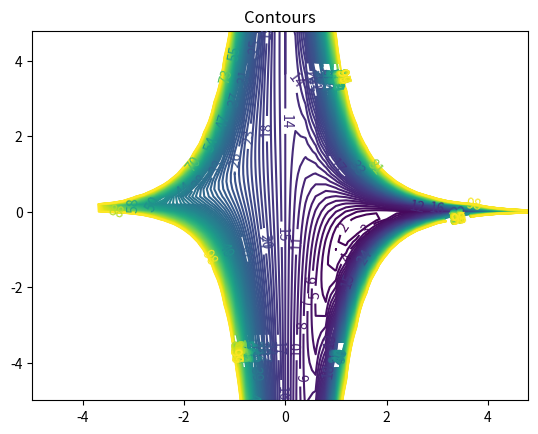
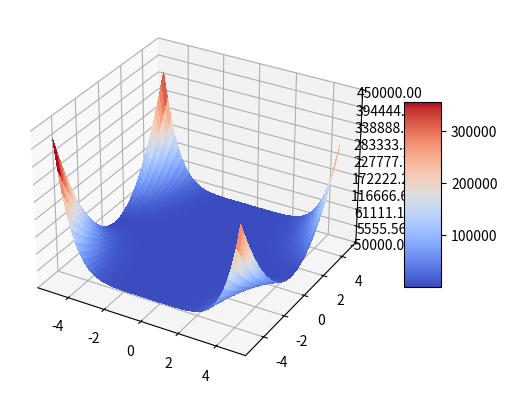
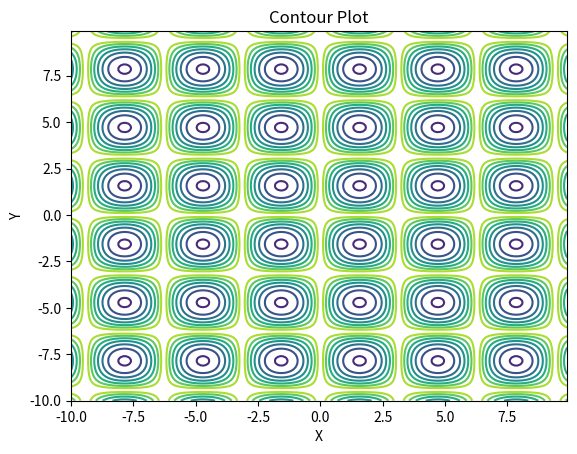
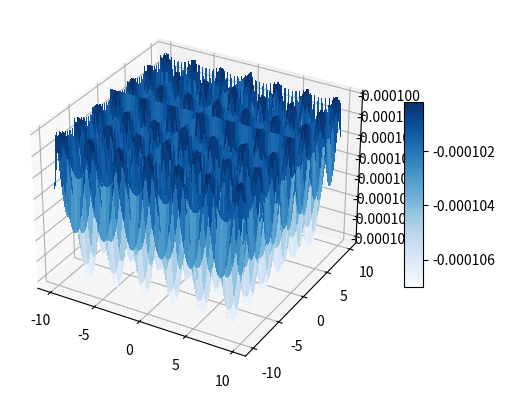

These charts were generated, in order, by the following Python code:
# IMPORTS
import math as m
import scipy
import scipy.optimize as so
import matplotlib.pyplot as plt
import numpy as np
import matplotlib.cm as cm
from matplotlib.ticker import LinearLocator

# CONVEX OPTIMIZATION
print("-----------CONVEX OPTIMIZATION-----------")

# QUESTION 1
print("------------QUESTION 1-----------")
'''
1) first-order and second-order derivatives of f(x)
2) a step in the Newton's method, e.g. x^(k+1) = x^k - f'(x^k) / f''(x^k)
3) Carry out the Newton's method from the initial point x0 = -1
4) Write down x^k, f(x^k ), f'(x^k) in each iteration, until you reach a solution with the first-order derivative |f'(x^k)| < 10^-5
'''

def f(x):
    return (m.e**x) - x

def f_prime(x):
    return m.e**x - 1

def f_doubleprime(x):
    return m.e**x

def get_next_x():

    stop = True
    x = -1
    n = 1
    d = {}
    while True:

        xx = f(x)
        x_x = f_prime(x)
        x_xx = f_doubleprime(x)
        next_x = x - (x_x / x_xx)

        if abs(x_x) < 10**-5:
            break

        d[n] = [{'x': x}, {'f(x)': xx}, {'f\'(x)': x_x}, {'f\'\'(x)': x_xx}, {'next_x': next_x}]
        print(f"\nstep {n}\nx: {x}\nf(x): {xx}\nf\'(x): {x_x}\nf\'\'(x): {x_xx}\nnext_x: {next_x}")

        x = next_x 
        n += 1
    return d

get_next_x()

# QUESTION 2
print("\n------------QUESTION 2-----------")
'''
1) First, write down the tangent line of the curve y = f'(x) at a point x^k. Hint: the line passing through the point (x = a, y = b) with slope k has the equation y = k(x - a) + b.
2) Suppose your equation for the tangent line is y = k(x - a) + b. Of course, you need to fill in k, a, b and express them in x^k , f'(x^k), f''(x^k).
3) Then solve the equation k(x - a) + b = 0 and write down the expression of the solution in k, a, b. The solution is the next iteration x^(k+1). If you have
done everything correctly, you should recover the Newton's iterate.
4) The next step of Newton's method starts from x^(k+1), forms the tangent line of the curve y = f'(x) at x'(k+1), and finds the zero of this linear equation,
and continues.
5) Plot y = f'(x) for f(x) = e^x - x. Start from x0 = -1. Draw the tangent line at x0, find the zero, and continue, until you reach x2. You should see the same sequence as you find in the first question, and this should give you a geometric understanding of Newton's method.
'''

print('ANSWER: Plots made in Desmos')

# NONCONVEX OPTIMIZATION
print("\n-----------NONCONVEX OPTIMIZATION-----------")

# QUESTION 1
print("\n------------QUESTION 1-----------")
'''
x1 >= -5
x2 <= 5

box = [[-5, 5],
       [-5, 5]]
'''

def f_part2q1(x):

    x1 = x[0]
    x2 = x[1]
    
    return (1 - x1 + (x1 * x2))**2 + (2 - x1 + ((x1**2) * x2))**2 + (3 - x1 + ((x1**3) * x2))**2

bounds1 = [(-5, 5), (-5, 5)]
mini1 = so.minimize(fun=f_part2q1, x0=[0, 0], method='Nelder-Mead', bounds=bounds1)
print(f"ANSWER:\n{mini1}")

# HELPER FUNCTION FOR PLOTS
def create_grid_func_part2q1():
    delta = 0.2
    x = np.arange(-5.0, 5.0, delta)
    y = np.arange(-5.0, 5.0, delta)
    X, Y = np.meshgrid(x, y)
    Z1 = (1 - X + (X * Y))**2
    Z2 = (2 - X + ((X**2) * Y))**2
    Z3 = (3 - X + ((X**3) * Y))**2
    Z = Z1 + Z2 + Z3

    return X, Y, Z

# PLOT 2D
def plot_part2q1_2dcontour(X, Y, Z):

    fig, ax = plt.subplots()
    CS = ax.contour(X, Y, Z, levels=range(1, 100))
    ax.clabel(CS, inline=True,  fontsize=10)
    ax.set_title('Contours')

    plt.show()

    return 1

X_q1, Y_q1, Z_q1 = create_grid_func_part2q1()
plot_part2q1_2dcontour(X_q1, Y_q1, Z_q1)

# PLOT 3D
def plot_part2q1_3d(X, Y, Z):

    fig, ax = plt.subplots(subplot_kw={"projection": "3d"})

    surf = ax.plot_surface(X, Y, Z, cmap=cm.coolwarm,
                        linewidth=0, antialiased=False)

    ax.set_zlim(-50000, 450000)
    ax.zaxis.set_major_locator(LinearLocator(10))
    ax.zaxis.set_major_formatter('{x:.02f}')

    fig.colorbar(surf, shrink=0.5, aspect=5)

    plt.show()

    return 1

plot_part2q1_3d(X_q1, Y_q1, Z_q1)

# QUESTION 2
print("\n------------QUESTION 2-----------")
'''
x1 >= -10
x2 <= 10

box = [[-10, 10],
       [-10, 10]]
'''

def f_part2q2(x):

    x1 = x[0]
    x2 = x[1]
    
    return -0.0001 * (abs(m.sin(x1) * m.sin(x2) * m.e**(abs(100 - (m.sqrt(x1**2 + x2**2) / m.pi)))) + 1)**0.1

bounds2 = [(-10, 10), (-10, 10)]
        
mini21 = so.minimize(fun=f_part2q2, x0=[0, 0], method='Nelder-Mead', bounds=bounds2)
print(f"ANSWER:\n{mini21}")

mini24 = so.minimize(fun=f_part2q2, x0=[9, 9], method='Nelder-Mead', bounds=bounds2)
print(f"ANSWER:\n{mini24}")

mini27 = so.minimize(fun=f_part2q2, x0=[-1, -1], method='Nelder-Mead', bounds=bounds2)
print(f"ANSWER:\n{mini27}")

# HELPER FUNCTION FOR PLOTS
def creat_grid_func_part2q2():
    delta = 0.1
    x = np.arange(-10.0, 10.0, delta)
    y = np.arange(-10.0, 10.0, delta)
    X, Y = np.meshgrid(x, y)

    inside_abs = np.abs(100 - (np.sqrt(np.power(X, 2) + np.power(Y, 2)) / np.pi))
    outside_abs = np.abs(np.multiply(np.sin(X), np.sin(Y), np.exp(inside_abs)))
    tiny_exponent = np.power(outside_abs + 1, 0.1)
    Z = np.multiply(-0.0001, tiny_exponent)

    return X, Y, Z

# PLOT 2D
def plot_part2q2_2dcontour(X, Y, Z):

    fig, ax = plt.subplots(1, 1)
    
    ax.contour(X, Y, Z)
    
    ax.set_title('Contour Plot')
    ax.set_xlabel('X')
    ax.set_ylabel('Y')
    
    plt.show()

    return 1

X_q2, Y_q2, Z_q2 = creat_grid_func_part2q2()
plot_part2q2_2dcontour(X_q2, Y_q2, Z_q2)

# PLOT 3D
def plot_part2q2_3d(X, Y, Z):

    fig, ax = plt.subplots(subplot_kw={"projection": "3d"})

    surf = ax.plot_surface(X, Y, Z, cmap=cm.Blues,
                        linewidth=0, antialiased=False)

    fig.colorbar(surf,orientation='vertical',  shrink=.5, aspect=10)

    plt.show()
    
    return 1

plot_part2q2_3d(X_q2, Y_q2, Z_q2)